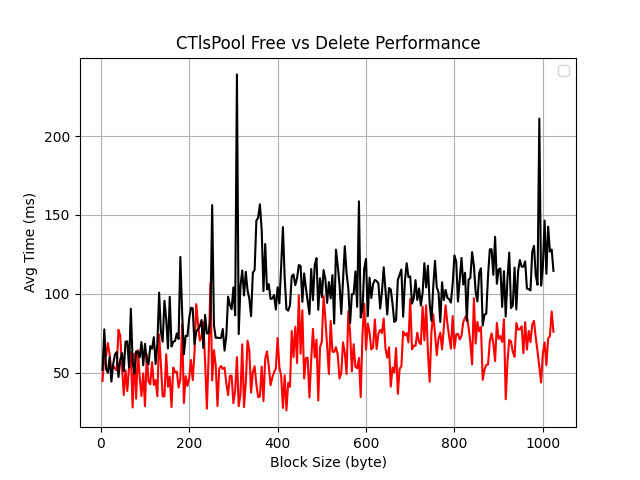

Data behind this chart, as committed beside it:
4, 8, 12, 16, 20, 24, 28, 32, 36, 40, 44, 48, 52, 56, 60, 64, 68, 72, 76, 80, 84, 88, 92, 96
44.86, 61.2, 60.69, 68.89, 61.55, 51, 54.49, 52.86, 51.55, 77.31, 73.63, 53.62, 35.96, 51.67, 38.49, 53.51, 63.07, 28.07, 62.19, 33.62, 64.3, 47.3, 35.31, 49.7
51.8, 77.56, 52.54, 50.12, 59.91, 44.48, 55.49, 61.65, 63.13, 47.31, 58.11, 62.56, 50.99, 69.79, 69.92, 53.38, 90.61, 57.12, 49.34, 63.63, 63.31, 59.81, 69.49, 54.83
